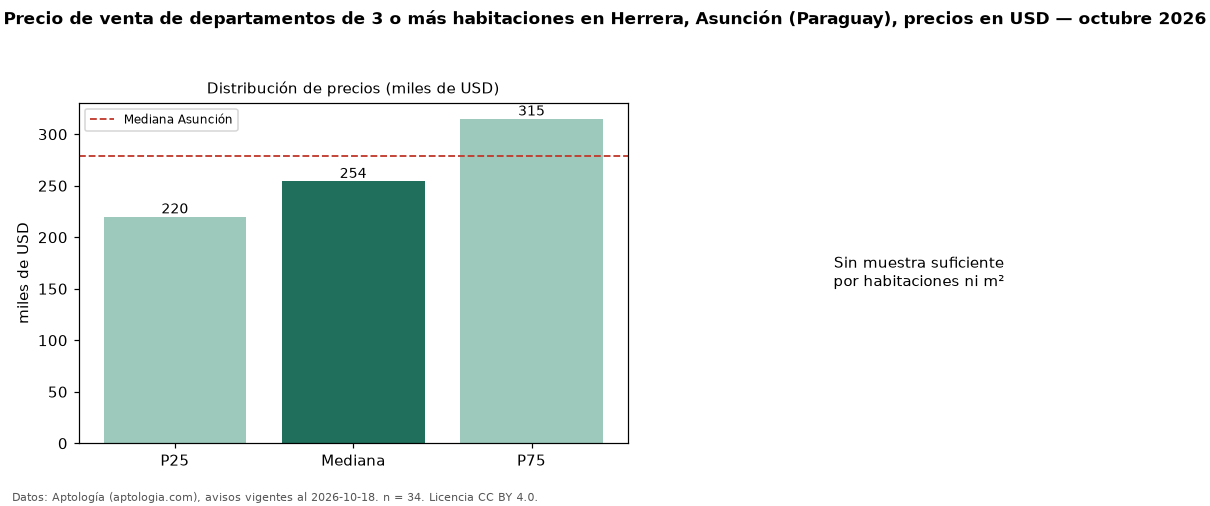

The data file committed next to this chart (first rows):
seccion, metrica, valor, moneda, n
precio, p25, 220000, USD, 34
precio, mediana, 254400, USD, 34
precio, p75, 315000, USD, 34
precio, minimo, 135000, USD, 34
precio, maximo, 430000, USD, 34
banos, mediana_banos, 3.0, , 
habitaciones, 3+, 254400, USD, 34
ciudad, mediana_ciudad_referencia, 279000, USD, 
ciudad, mediana_m2_ciudad, 1871, USD, 
fuente, fecha_datos, 2026-10-18, , 
fuente, atribucion, https://www.aptologia.com/py/venta/asunc…, , 
fuente, licencia, CC BY 4.0, , 
